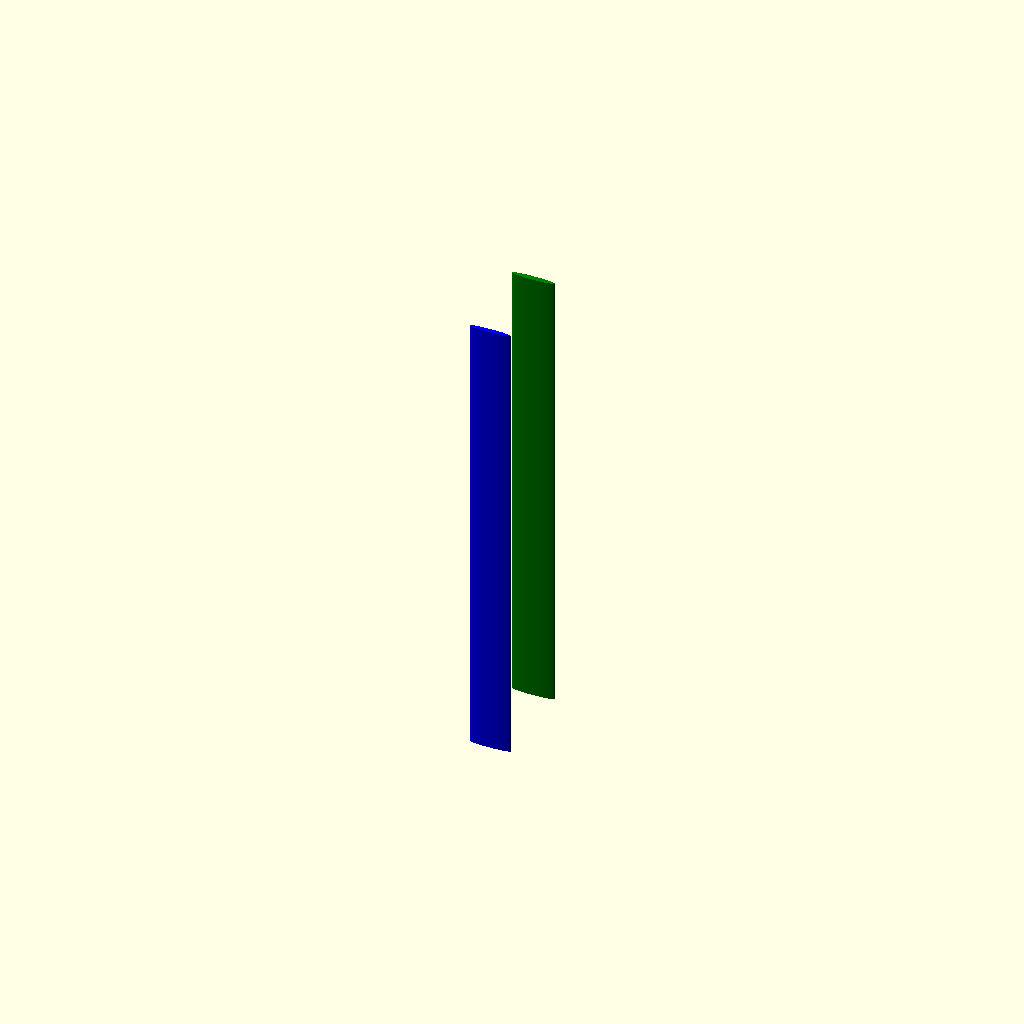
Cell 1 — every parameter at its default value.
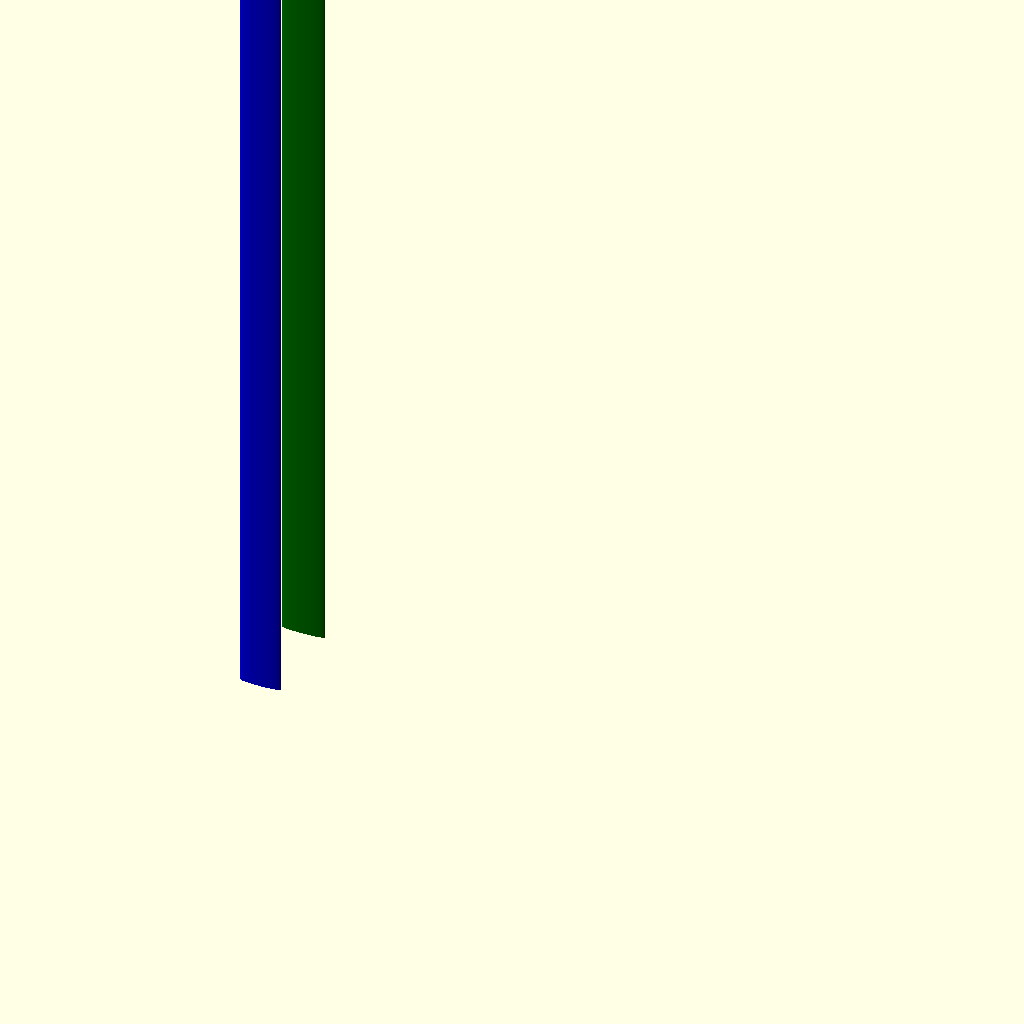
Cell 2: wing_span = 18000 (everything else at default).
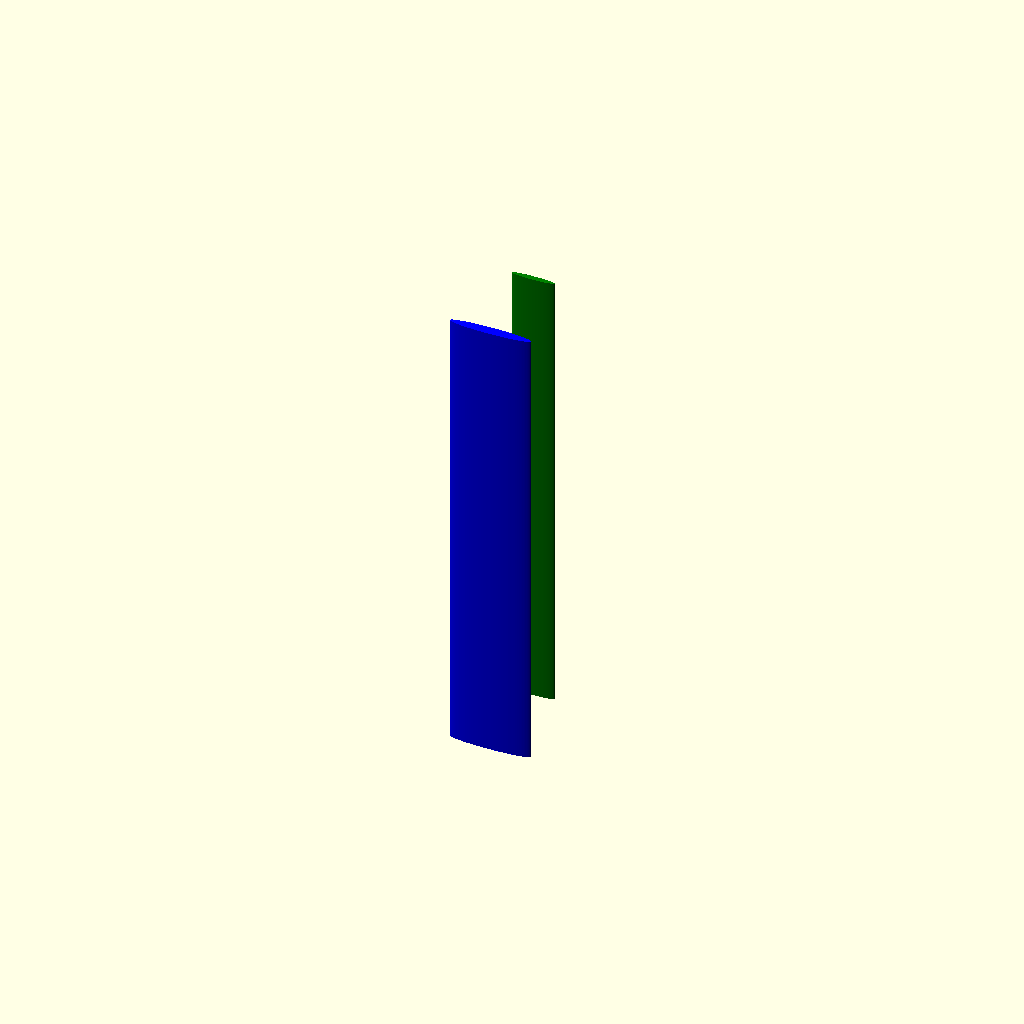
Cell 3 — chord_front set to 1600, the other parameters unchanged.
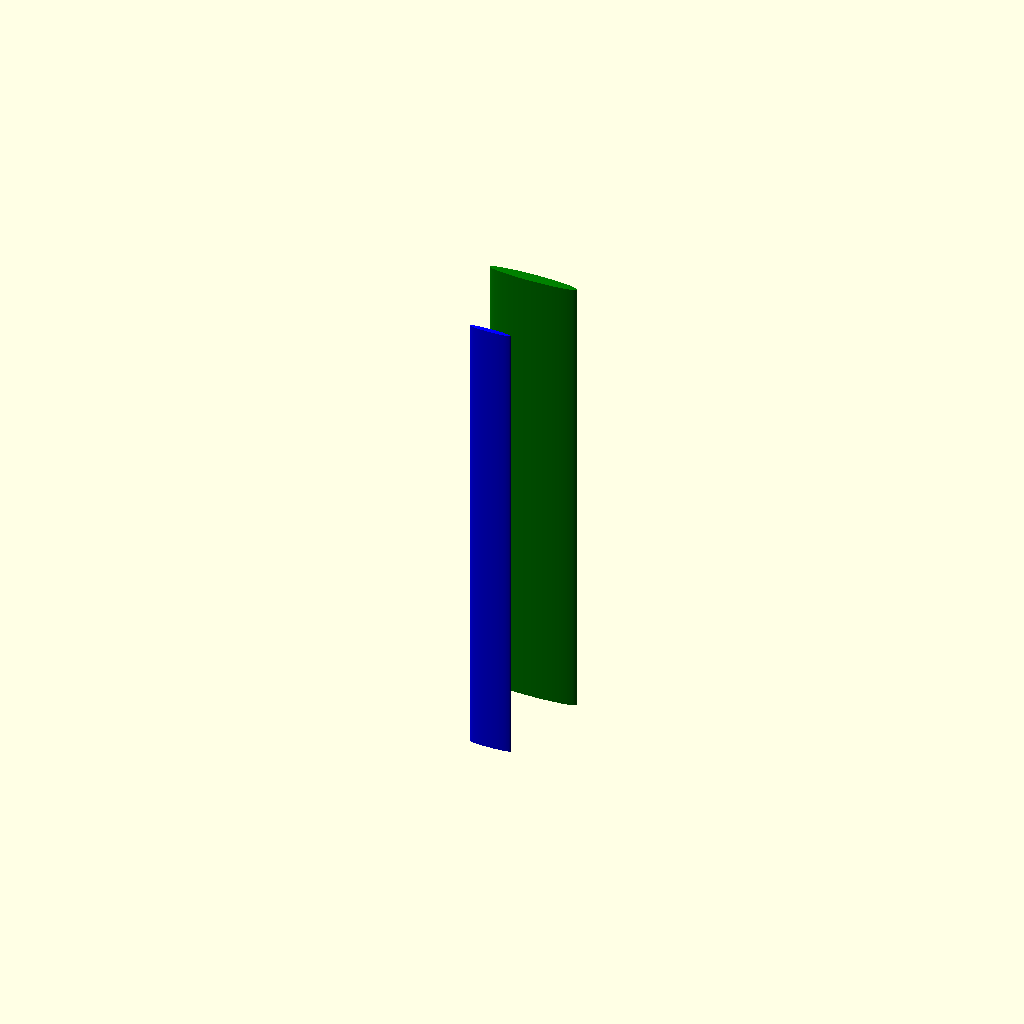
Cell 4: chord_rear = 1700 (everything else at default).
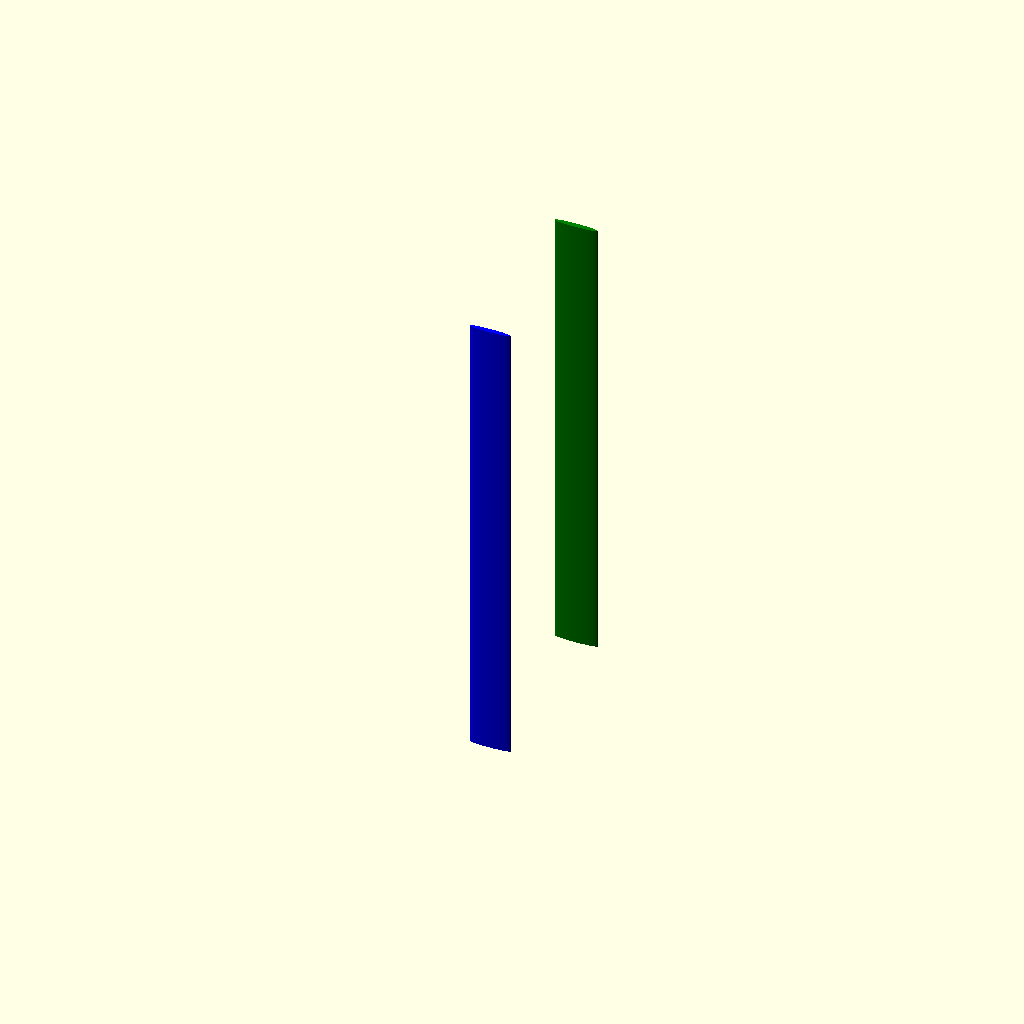
Cell 5 — gap set to 3600, the other parameters unchanged.
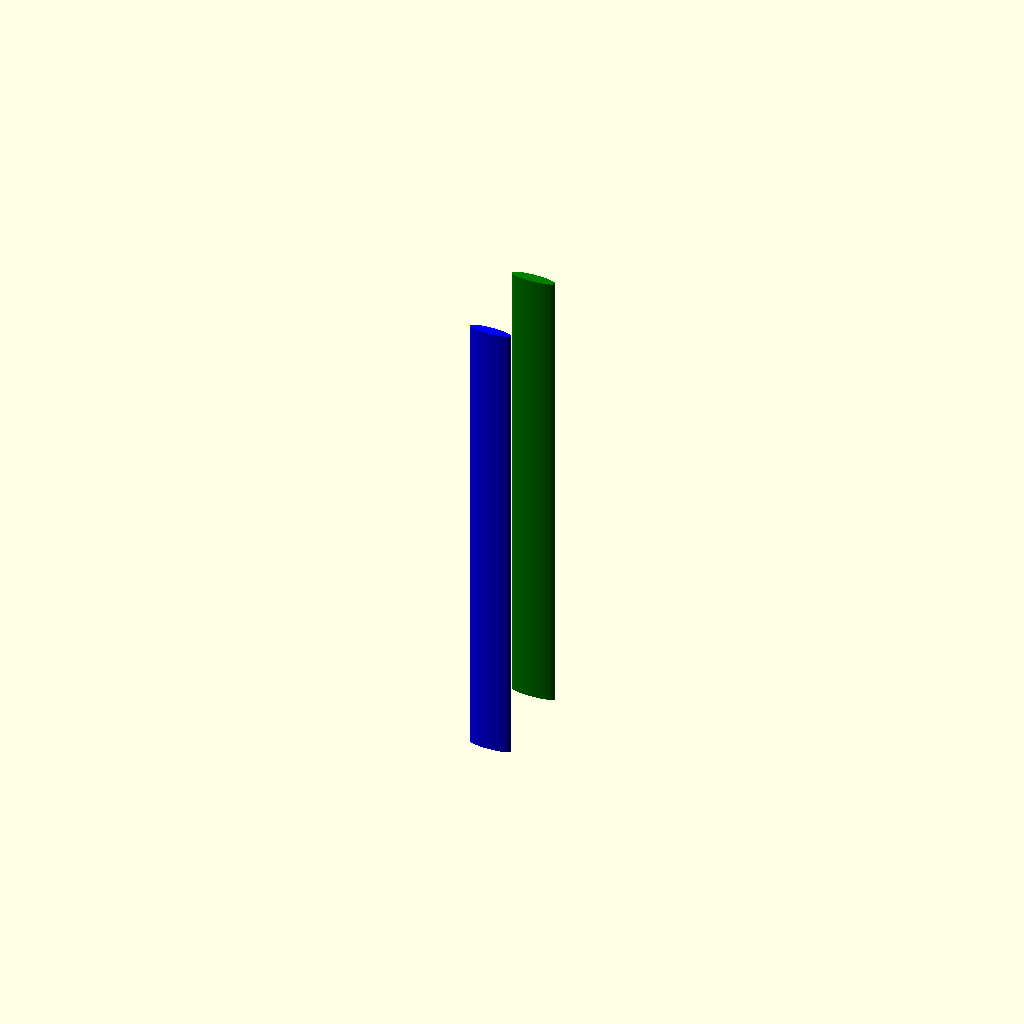
Cell 6 — thickness_ratio set to 0.24, the other parameters unchanged.
All cells are drawn from one camera (rotation 55°, 0°, 25°, orthographic, colour scheme Cornfield), so only the parameter changes between them.
The OpenSCAD source (FFD500/cad/src/wing_profile.scad):
// FireFiterDrone500 - Ön Kanat Profili (NACA 6412)
// OpenSCAD Parametrik Model
// Üretici: FFD500_CAD_Architect

$fn = 100; // Çözünürlük

// --- PARAMETRELER ---
wing_span = 9000; // mm (Toplam açıklık)
chord_front = 800; // mm (Ön kanat kirişi)
chord_rear = 850; // mm (Arka kanat kirişi)
gap = 1800; // mm (Kanatlar arası mesafe)
thickness_ratio = 0.12; // NACA 6412 kalınlık oranı

// --- NACA 6412 PROFİL FONKSİYONU (Basitleştirilmiş) ---
module naca_profile(chord, thickness) {
    max_thickness = chord * thickness;
    // Gerçek NACA koordinatları buraya dizi olarak eklenebilir
    // Şimdilik basit bir airfoil şekli çiziyoruz
    scale([chord, max_thickness, 1]) {
        circle(d=1); // Temsili profil
    }
}

// --- ÖN KANAT ---
module front_wing() {
    translate([-wing_span/2, 0, 0]) {
        linear_extrude(height = wing_span) {
            // Profil çizimi (2D)
            naca_profile(chord_front, thickness_ratio);
        }
    }
}

// --- ARKA KANAT ---
module rear_wing() {
    translate([-wing_span/2, gap, 0]) {
        linear_extrude(height = wing_span) {
            naca_profile(chord_rear, thickness_ratio);
        }
    }
}

// --- MONTAJ ---
color("blue") front_wing();
color("green") rear_wing();

// Not: Gövde ve motor mountları ayrı modüllerde tanımlanacaktır.
echo("FFD500 Wing Profile Generated");
Customizer parameters (derived from the source; name, type, default, range or options):
wing_span: number, default 9000
chord_front: number, default 800
chord_rear: number, default 850
gap: number, default 1800
thickness_ratio: number, default 0.12
